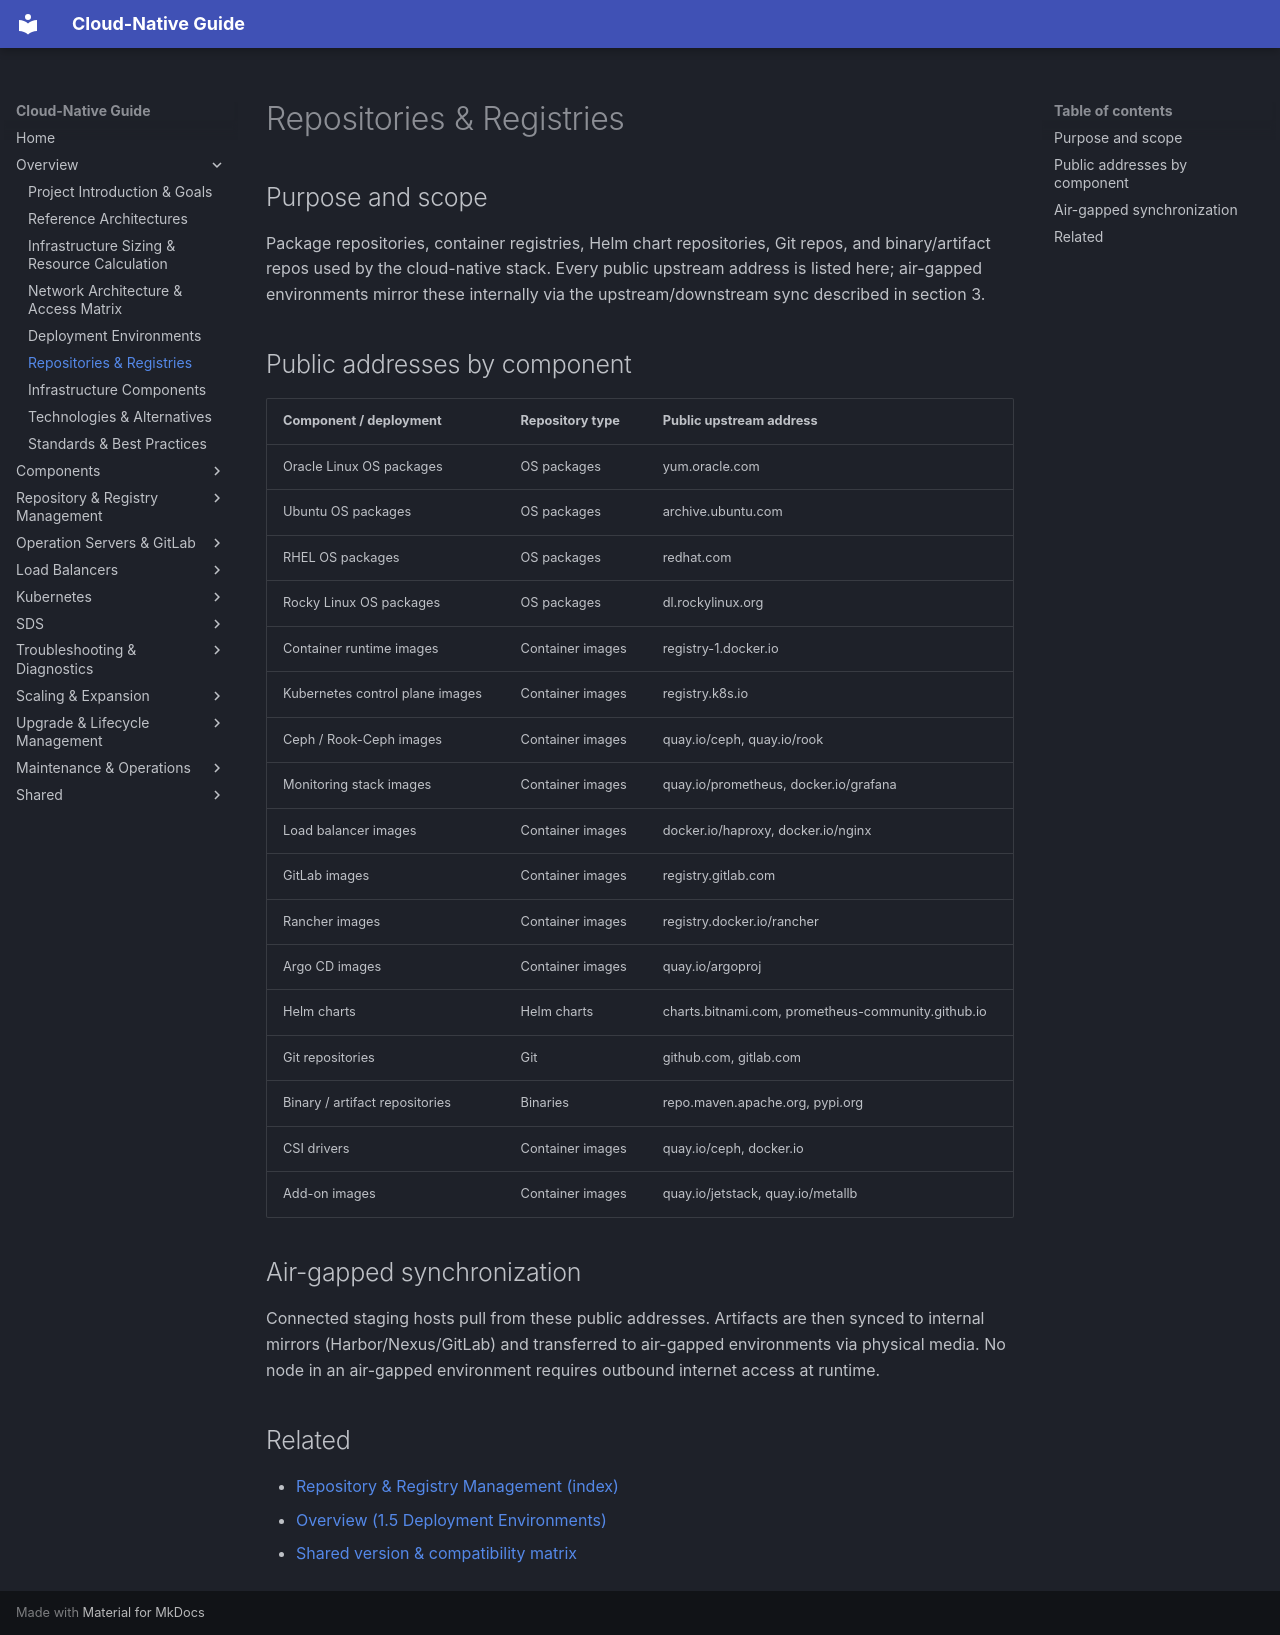

repository: DavoudTeimouri/cloud-native-guide · page: 01-overview-and-architecture/1.6-repositories-and-registries/index.html · generator: mkdocs

# Repositories & Registries

## Purpose and scope

Package repositories, container registries, Helm chart repositories, Git repos, and binary/artifact repos used by the cloud-native stack. Every public upstream address is listed here; air-gapped environments mirror these internally via the upstream/downstream sync described in section 3.

## Public addresses by component

| Component / deployment | Repository type | Public upstream address |
| --- | --- | --- |
| Oracle Linux OS packages | OS packages | yum.oracle.com |
| Ubuntu OS packages | OS packages | archive.ubuntu.com |
| RHEL OS packages | OS packages | redhat.com |
| Rocky Linux OS packages | OS packages | dl.rockylinux.org |
| Container runtime images | Container images | registry-1.docker.io |
| Kubernetes control plane images | Container images | registry.k8s.io |
| Ceph / Rook-Ceph images | Container images | quay.io/ceph, quay.io/rook |
| Monitoring stack images | Container images | quay.io/prometheus, docker.io/grafana |
| Load balancer images | Container images | docker.io/haproxy, docker.io/nginx |
| GitLab images | Container images | registry.gitlab.com |
| Rancher images | Container images | registry.docker.io/rancher |
| Argo CD images | Container images | quay.io/argoproj |
| Helm charts | Helm charts | charts.bitnami.com, prometheus-community.github.io |
| Git repositories | Git | github.com, gitlab.com |
| Binary / artifact repositories | Binaries | repo.maven.apache.org, pypi.org |
| CSI drivers | Container images | quay.io/ceph, docker.io |
| Add-on images | Container images | quay.io/jetstack, quay.io/metallb |

## Air-gapped synchronization

Connected staging hosts pull from these public addresses. Artifacts are then synced to internal mirrors (Harbor/Nexus/GitLab) and transferred to air-gapped environments via physical media. No node in an air-gapped environment requires outbound internet access at runtime.

## Related

- [Repository & Registry Management (index)](../03-repository-registry/index.md)
- [Overview (1.5 Deployment Environments)](1.5-deployment-environments.md)
- [Shared version & compatibility matrix](../shared/matrices/version-matrix/index.md)
